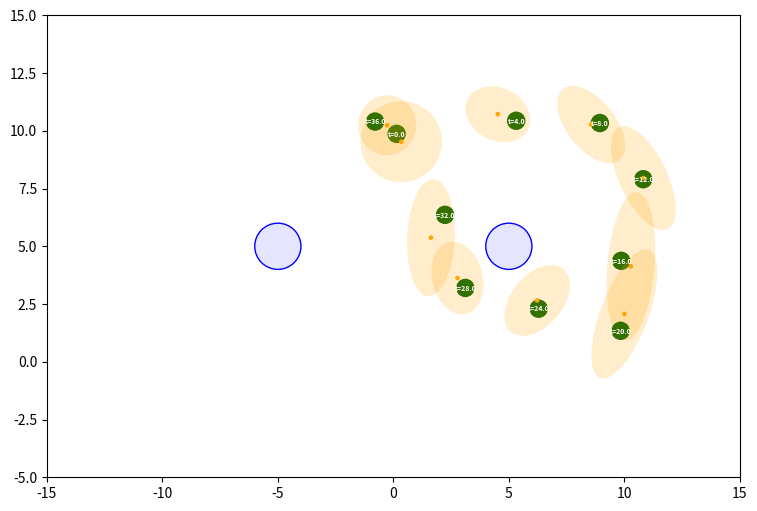

Recreate this plot in Python. (Note: this script raises an exception after producing the figure.)
import numpy as np
from matplotlib import pyplot as plt
from matplotlib.patches import Circle, Ellipse

class EKFSim():
    def __init__(self):
        self.t = 0
        self.max_t = 40
        self.dt = 0.5

        # Initial States
        self.true_pos = np.array([[0,10]]).T
        self.landmarks = np.array([[5,5],[-5, 5]]) #[[l_1x,l_1y], [l_2x, l2_y]]

        self.estim_pos = np.array([[0,10]]).T # Column Vector for Position        

        # Covariance Matricies
        self.estim_sigma = np.eye(2)   # Estimated Position Uncertainty
        self.R = 0.1 * np.eye(2) # Process Uncertainty
        self.Q = 0.5 * np.eye(2) # Measurement Uncertainty

        self.true_pos_history = []
        self.estim_pos_history = []
        self.estim_sigma_history = []

    def update_true_pos(self, t):
        '''
        This function keeps track of the true position of the robot (unknown to the actual robot)

        Args:
            t (int): current timestep

        Returns:
            self.true_pos (2,): updated true position
        '''
        process_noise = np.random.multivariate_normal(np.zeros(2), self.R).reshape(-1, 1)
        self.true_pos = self.true_pos + (self.get_vel(t) * self.dt) + process_noise

    
    def measurment_model(self, pos, noisy:bool):
        '''
        Input: [x,y] position
        Output: [d1, d1] (distance to landmark_1 and landmark_2)

        L2 Distance (optionally) plus sensor noise delta ~ N (0, Q)
        '''
        pos_mat = np.concatenate([pos.T, pos.T], axis=0)
        difference_vectors = pos_mat - self.landmarks
        measurement = np.linalg.norm(difference_vectors, axis=1, keepdims=True)

        if noisy:
            measurement_noise = np.array([np.random.multivariate_normal(np.zeros(2), self.Q)]).T
            return measurement + measurement_noise
        else:
            return measurement
        
    
    def get_measurement_jacobian(self, pos):
        pos_mat = np.concatenate([pos.T, pos.T], axis=0)
        difference_vectors = pos_mat - self.landmarks
        distances = self.measurment_model(pos, noisy=False)
        H = difference_vectors / distances  # Broadcasting: (2,2) / (2,1) = (2,2)
        return H

    
    def state_propagation_step(self, pos, t):
        dead_rek_pos = pos + (self.get_vel(t) * self.dt)
        dead_rek_sigma = self.estim_sigma + self.R
        return dead_rek_pos, dead_rek_sigma


    def correction_step(self, dead_rek_pos, dead_rek_sigma):
        H = self.get_measurement_jacobian(dead_rek_pos)
        k_gain = dead_rek_sigma @ H.T @ np.linalg.inv(H @ dead_rek_sigma @ H.T + self.Q)
        # Calculate Innovation (difference between true measurement and expected measurement)
        true_measurement = self.measurment_model(self.true_pos, noisy=True)
        pred_measurement = self.measurment_model(dead_rek_pos, noisy=False)
        innovation = (true_measurement - pred_measurement)
        # Estimate Position based on Kalman Gain and Innovation
        self.estim_pos = dead_rek_pos + k_gain @ (innovation)
        # Calculate Certainty
        self.estim_sigma = (np.eye(2) - k_gain @ H) @ dead_rek_sigma


    def get_vel(self, t):
        '''
        Defines a stepwise function for velocity
        '''
        if 0<=t<=10:
            return np.array([[1,0]]).T
        elif 10<t<=20:
            return np.array([[0,-1]]).T
        elif 20<t<=30:
            return np.array([[-1,0]]).T
        elif 30<t<=40:
            return np.array([[0,1]]).T
        else:
            print("'t' is out of bounds")
            raise Exception
        
    def run(self):
        for i in range(int(self.max_t/self.dt)):
            self.t += 0.5 # Update current time

            # Update True Position
            self.update_true_pos(self.t)
            # State Propagation
            dead_rek_pos, dead_rek_sigma = self.state_propagation_step(self.estim_pos, self.t)
            # Correction Step
            self.correction_step(dead_rek_pos,dead_rek_sigma)

            self.estim_pos_history.append(self.estim_pos)
            self.estim_sigma_history.append(self.estim_sigma)
            self.true_pos_history.append(self.true_pos)

        self.estim_pos_history = np.array(self.estim_pos_history).squeeze()
        self.estim_sigma_history = np.array(self.estim_sigma_history).squeeze()
        self.true_pos_history = np.array(self.true_pos_history).squeeze()

    def viz(self):
        fig, ax = plt.subplots(figsize=(10, 6))
        l1 = Circle((-5, 5), radius=1.0, facecolor=(0, 0, 1, 0.1), edgecolor=(0, 0, 1, 1.0))
        ax.add_patch(l1)
        l2 = Circle((5, 5), radius=1.0, facecolor=(0, 0, 1, 0.1), edgecolor=(0, 0, 1, 1.0))
        ax.add_patch(l2)

        def get_cov_ellipse(cov, n_std=3):
                eig_vals, eig_vecs = np.linalg.eig(cov)

                # Sort Eig Vals/Vectors
                order = np.argsort(eig_vals)[::-1] # Decending Order (major axis first)
                eig_vals = eig_vals[order]
                eig_vecs = eig_vecs[:, order]

                major = 2 * n_std * np.sqrt(eig_vals[0])
                minor = 2 * n_std * np.sqrt(eig_vals[1])
                angle = np.degrees(np.arctan2(eig_vecs[1, 0], eig_vecs[0, 0]))

                return major, minor, angle

        for i in range(0, self.true_pos_history.shape[0], 8): # Intervals of t=5
            true_pos = self.true_pos_history[i]
            estim_pos = self.estim_pos_history[i]
            estim_sigma = self.estim_sigma_history[i]
            
            major, minor, angle = get_cov_ellipse(estim_sigma)

            true_pos_plot = Circle(true_pos, radius=0.4, facecolor="darkgreen")
            estim_pos_plot = Circle(estim_pos, radius=0.1, facecolor="orange")
            estim_certainty_plot = Ellipse(estim_pos, width=major, height=minor, angle=angle, facecolor="orange", alpha=0.2)
            
            ax.add_patch(true_pos_plot)
            ax.text(true_pos[0],  # Label Point with time step
                    true_pos[1], 
                    f"t={i/2}",
                    fontsize=5,
                    fontweight='bold', 
                    color='white',
                    ha='center',        
                    va='center'
                    )
            ax.add_patch(estim_pos_plot)
            ax.add_patch(estim_certainty_plot)
            

        # Must set axis limits when using patches
        ax.set_xlim(-15, 15)
        ax.set_ylim(-5, 15)
        ax.set_aspect('equal')
        plt.savefig("plots/prob1_plot.png")
        plt.show()
    


            

# Unit Tests:
sim = EKFSim()
sim.run()
sim.viz()
